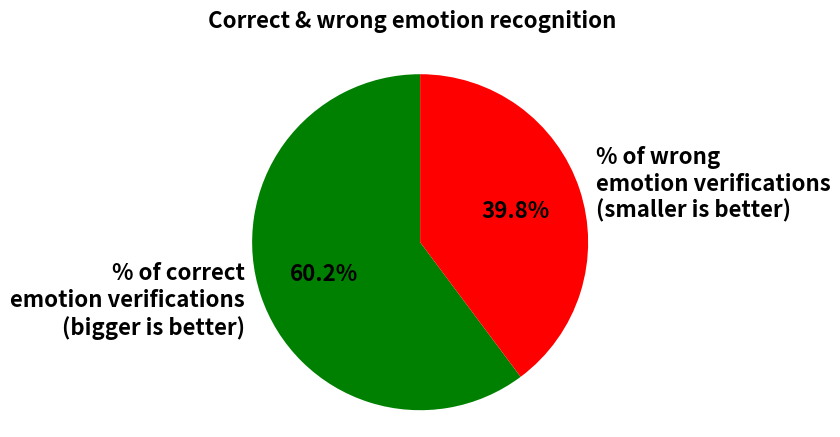

Generate this figure with matplotlib: (Note: this script raises an exception after producing the figure.)
import matplotlib.pyplot as plt
from datetime import datetime
import time
import numpy as np

dict = {
    "DeepFace CNN for Emotion Verification": {
        "correct": 926,
        "wrong": 612
    }
}

labels = '% of correct\nemotion verifications\n(bigger is better)', \
    '% of wrong\nemotion verifications\n(smaller is better)'
sizes = [926, 612]

fig1, ax1 = plt.subplots()
ax1.pie(
    sizes, labels=labels, autopct='%1.1f%%', startangle=90,
    textprops={'fontsize': 16, "fontweight": "bold"},
    colors = ["g", "r"]
)
ax1.axis('equal')  # Equal aspect ratio ensures that pie is drawn as a circle.

plt.suptitle(
    "Correct & wrong emotion recognition", fontsize = 16, fontweight = "bold"
)

plt.show()

time_stamp = datetime.fromtimestamp(time.time()).strftime('%y_%m_%d_%H-%M-%S')
plt.savefig("../plots/emotion/" + time_stamp + ".png", dpi = 300)